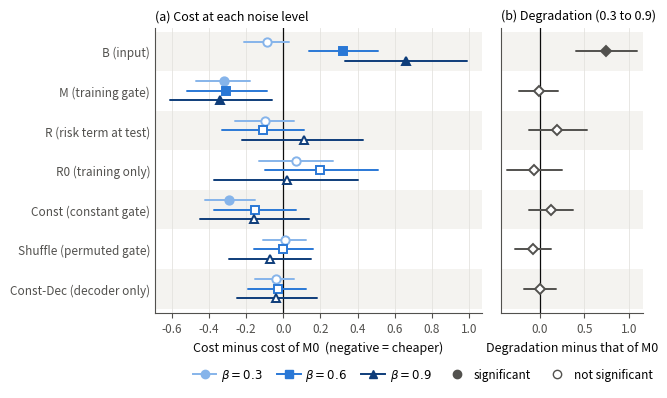
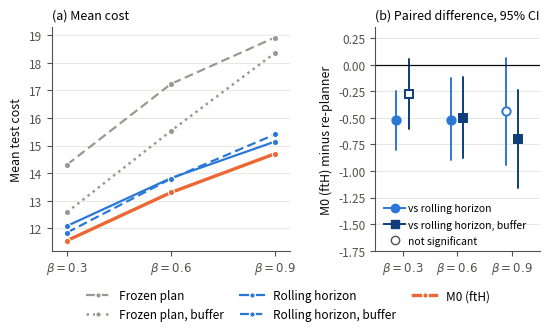
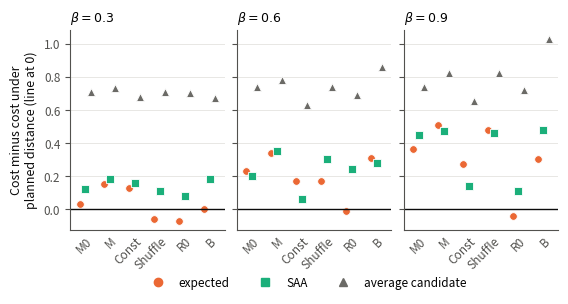

These charts were generated, in order, by the following Python code:
"""Draw the three result figures of Chapter 3 from the numbers in chapter4.tex.

Every value below is copied from a table of chapter4.tex (version of 11 Nov);
the table and row are given next to each block. Nothing is recomputed.
Outputs: F4_rules.pdf (was Table 3.2), F4_network.pdf (was Table 3.3),
F4_classical.pdf (was Table 3.6), plus PNG previews.
"""
from __future__ import annotations

import matplotlib.pyplot as plt
from matplotlib.lines import Line2D

plt.rcParams.update({
    "font.size": 9, "axes.titlesize": 9, "axes.labelsize": 9,
    "xtick.labelsize": 8.5, "ytick.labelsize": 8.5, "legend.fontsize": 8.5,
    "axes.spines.top": False, "axes.spines.right": False,
    "axes.edgecolor": "#52514e", "xtick.color": "#52514e", "ytick.color": "#52514e",
    "axes.labelcolor": "#0b0b0b", "pdf.fonttype": 42,
})
INK2 = "#52514e"
GRID = "#e4e3df"
BETAS = ["0.3", "0.6", "0.9"]
# Noise levels are ordered, so one hue, light -> dark, plus a shape each.
BETA_COL = ["#86b4ea", "#2a78d6", "#0e3d7a"]
BETA_MK = ["o", "s", "^"]
WIDTH = 6.3  # inches, about \linewidth


def save(fig: plt.Figure, name: str) -> None:
    fig.savefig(f"{name}.pdf", bbox_inches="tight")
    fig.savefig(f"{name}.png", dpi=170, bbox_inches="tight")
    plt.close(fig)


# ---------------------------------------------------------------------------
# 1. Table 3.3 (tab:network): difference with M0, 95% CI, three noise levels
#    and the degradation. (value, lo, hi); significant = CI excludes 0.
# ---------------------------------------------------------------------------
network = {
    "B (input)":              [(-0.09, -0.21, 0.03), (0.32, 0.14, 0.51), (0.66, 0.33, 0.99), (0.75, 0.41, 1.09)],
    "M (training gate)":      [(-0.32, -0.47, -0.18), (-0.31, -0.52, -0.09), (-0.34, -0.61, -0.06), (-0.01, -0.23, 0.21)],
    "R (risk term at test)":  [(-0.10, -0.26, 0.06), (-0.11, -0.33, 0.11), (0.11, -0.22, 0.43), (0.20, -0.12, 0.53)],
    "R0 (training only)":     [(0.07, -0.13, 0.27), (0.20, -0.10, 0.51), (0.02, -0.37, 0.40), (-0.06, -0.36, 0.25)],
    "Const (constant gate)":  [(-0.29, -0.42, -0.15), (-0.15, -0.37, 0.07), (-0.16, -0.45, 0.14), (0.13, -0.12, 0.38)],
    "Shuffle (permuted gate)": [(0.01, -0.11, 0.12), (-0.00, -0.16, 0.16), (-0.07, -0.29, 0.15), (-0.07, -0.27, 0.13)],
    "Const-Dec (decoder only)": [(-0.04, -0.15, 0.06), (-0.03, -0.19, 0.12), (-0.04, -0.25, 0.18), (0.01, -0.17, 0.18)],
}


def forest() -> None:
    names = list(network)
    fig, (ax1, ax2) = plt.subplots(
        1, 2, figsize=(WIDTH, 3.7), sharey=True,
        gridspec_kw={"width_ratios": [2.3, 1], "wspace": 0.08})
    n = len(names)
    for r, name in enumerate(names):
        y0 = n - 1 - r
        for b in range(3):
            v, lo, hi = network[name][b]
            y = y0 + (1 - b) * 0.24
            sig = lo > 0 or hi < 0
            ax1.plot([lo, hi], [y, y], color=BETA_COL[b], lw=1.4, solid_capstyle="round")
            ax1.plot(v, y, BETA_MK[b], ms=6, color=BETA_COL[b],
                     mfc=BETA_COL[b] if sig else "white", mew=1.4)
        v, lo, hi = network[name][3]
        sig = lo > 0 or hi < 0
        ax2.plot([lo, hi], [y0, y0], color=INK2, lw=1.4, solid_capstyle="round")
        ax2.plot(v, y0, "D", ms=5.5, color=INK2, mfc=INK2 if sig else "white", mew=1.4)
        if r % 2 == 0:
            for ax in (ax1, ax2):
                ax.axhspan(y0 - 0.5, y0 + 0.5, color="#f4f3f0", zorder=0, lw=0)
    for ax in (ax1, ax2):
        ax.axvline(0, color="#0b0b0b", lw=0.9, zorder=1)
        ax.xaxis.grid(True, color=GRID, lw=0.6)
        ax.set_axisbelow(True)
        ax.tick_params(axis="y", length=0)
        ax.set_ylim(-0.6, n - 0.4)
    ax1.set_yticks(range(n))
    ax1.set_yticklabels(names[::-1])
    ax1.set_xlabel(r"Cost minus cost of M0  (negative = cheaper)")
    ax2.set_xlabel("Degradation minus that of M0")
    ax1.set_title("(a) Cost at each noise level", loc="left")
    ax2.set_title("(b) Degradation (0.3 to 0.9)", loc="left")
    handles = [Line2D([], [], marker=BETA_MK[b], color=BETA_COL[b], mfc=BETA_COL[b], lw=1.4,
                      label=fr"$\beta={BETAS[b]}$") for b in range(3)]
    handles += [Line2D([], [], marker="o", color=INK2, mfc=INK2, lw=0, label="significant"),
                Line2D([], [], marker="o", color=INK2, mfc="white", lw=0, label="not significant")]
    fig.legend(handles=handles, loc="lower center", ncol=5, frameon=False,
               bbox_to_anchor=(0.55, -0.11), handletextpad=0.4, columnspacing=1.2)
    save(fig, "F4_network")


# ---------------------------------------------------------------------------
# 2. Table 3.6 (tab:classical): mean test cost and paired differences.
# ---------------------------------------------------------------------------
classical = {  # name: (costs at 0.3, 0.6, 0.9), color, linestyle, width
    "Frozen plan":              ((14.31, 17.23, 18.91), "#9a9893", (0, (4, 2)), 1.6),
    "Frozen plan, buffer":      ((12.59, 15.53, 18.35), "#9a9893", (0, (1, 1.6)), 1.8),
    "Rolling horizon":          ((12.09, 13.82, 15.14), "#2a78d6", "-", 1.6),
    "Rolling horizon, buffer":  ((11.85, 13.80, 15.40), "#2a78d6", (0, (4, 2)), 1.6),
    "M0 (ftH)":                 ((11.56, 13.30, 14.70), "#eb6834", "-", 2.4),
}
diffs = {  # M0ftH minus ...: (value, lo, hi) at 0.3, 0.6, 0.9
    "rolling horizon":         [(-0.52, -0.80, -0.25), (-0.52, -0.90, -0.13), (-0.44, -0.94, 0.06)],
    "rolling horizon, buffer": [(-0.28, -0.61, 0.05), (-0.50, -0.88, -0.12), (-0.70, -1.16, -0.24)],
}


def classical_fig() -> None:
    fig, (ax1, ax2) = plt.subplots(1, 2, figsize=(WIDTH, 2.9),
                                   gridspec_kw={"width_ratios": [1.45, 1], "wspace": 0.42})
    x = [0, 1, 2]
    for name, (c, col, ls, lw) in classical.items():
        ax1.plot(x, c, color=col, ls=ls, lw=lw, marker="o", ms=4.5,
                 mfc=col, mec="white", mew=0.8, zorder=3 if "M0" in name else 2)
    ax1.set_xticks(x, [fr"$\beta={b}$" for b in BETAS])
    ax1.set_xlim(-0.15, 2.15)
    ax1.set_ylabel("Mean test cost")
    ax1.yaxis.grid(True, color=GRID, lw=0.6)
    ax1.set_axisbelow(True)
    ax1.set_title("(a) Mean cost", loc="left")

    cols = ["#2a78d6", "#0e3d7a"]
    mks = ["o", "s"]
    for k, (name, rows) in enumerate(diffs.items()):
        for b, (v, lo, hi) in enumerate(rows):
            xx = b + (k - 0.5) * 0.22
            sig = lo > 0 or hi < 0
            ax2.plot([xx, xx], [lo, hi], color=cols[k], lw=1.4, solid_capstyle="round")
            ax2.plot(xx, v, mks[k], ms=6, color=cols[k], mfc=cols[k] if sig else "white", mew=1.4)
    ax2.axhline(0, color="#0b0b0b", lw=0.9)
    ax2.set_xticks(x, [fr"$\beta={b}$" for b in BETAS])
    ax2.set_xlim(-0.5, 2.5)
    ax2.set_ylabel("M0 (ftH) minus re-planner")
    ax2.yaxis.grid(True, color=GRID, lw=0.6)
    ax2.set_axisbelow(True)
    ax2.set_title("(b) Paired difference, 95% CI", loc="left")
    handles = [Line2D([], [], marker=mks[k], color=cols[k], lw=1.4, label=f"vs {n}")
               for k, n in enumerate(diffs)]
    handles += [Line2D([], [], marker="o", color=INK2, mfc="white", lw=0, label="not significant")]
    ax2.legend(handles=handles, loc="lower left", frameon=False, fontsize=7.5,
               bbox_to_anchor=(0.0, -0.02), handletextpad=0.3)
    ax2.set_ylim(-1.75, 0.35)
    h1 = [Line2D([], [], color=col, ls=ls, lw=lw, marker="o", ms=4, mec="white", label=name)
          for name, (_, col, ls, lw) in classical.items()]
    fig.legend(handles=h1, loc="lower center", ncol=3, frameon=False,
               bbox_to_anchor=(0.5, -0.17), columnspacing=1.4)
    save(fig, "F4_classical")


# ---------------------------------------------------------------------------
# 3. Table 3.2 (tab:rule-costs): cost under each rule minus cost under
#    PLANNED DISTANCE, for the six analytic models. Columns of the table:
#    hindsight, planned, expected, saa, average.
# ---------------------------------------------------------------------------
rule_costs = {
    "M0":      [(10.37, 11.99, 12.02, 12.11, 12.70), (11.05, 13.77, 14.00, 13.97, 14.51), (11.55, 15.12, 15.48, 15.57, 15.86)],
    "M":       [(9.81, 11.66, 11.81, 11.84, 12.39), (10.35, 13.46, 13.80, 13.81, 14.24), (10.74, 14.78, 15.29, 15.25, 15.60)],
    "Const":   [(9.76, 11.70, 11.83, 11.86, 12.38), (10.30, 13.62, 13.79, 13.68, 14.25), (10.69, 14.96, 15.23, 15.10, 15.61)],
    "Shuffle": [(10.37, 11.99, 11.93, 12.10, 12.70), (11.05, 13.77, 13.94, 14.07, 14.51), (11.55, 15.05, 15.53, 15.51, 15.87)],
    "R0":      [(9.35, 12.06, 11.99, 12.14, 12.76), (9.73, 13.97, 13.96, 14.21, 14.66), (9.99, 15.13, 15.09, 15.24, 15.85)],
    "B":       [(10.26, 11.90, 11.90, 12.08, 12.57), (11.57, 14.09, 14.40, 14.37, 14.95), (12.70, 15.78, 16.08, 16.26, 16.81)],
}
RULES = [("expected", 2, "#eb6834", "o"), ("SAA", 3, "#1baf7a", "s"), ("average candidate", 4, "#6b6a66", "^")]


def rules_fig() -> None:
    models = list(rule_costs)
    fig, axes = plt.subplots(1, 3, figsize=(WIDTH, 2.6), sharey=True,
                             gridspec_kw={"wspace": 0.08})
    lo_h = []
    for b, ax in enumerate(axes):
        for m_i, m in enumerate(models):
            row = rule_costs[m][b]
            lo_h.append(row[0] - row[1])
            for k, (lab, col_i, col, mk) in enumerate(RULES):
                ax.plot(m_i + (k - 1) * 0.22, row[col_i] - row[1], mk, ms=5.5,
                        color=col, mec="white", mew=0.6)
        ax.axhline(0, color="#0b0b0b", lw=1.0)
        ax.set_xticks(range(len(models)), models, rotation=45, ha="right", rotation_mode="anchor")
        ax.set_xlim(-0.6, len(models) - 0.4)
        ax.yaxis.grid(True, color=GRID, lw=0.6)
        ax.set_axisbelow(True)
        ax.set_title(fr"$\beta={BETAS[b]}$", loc="left")
        ax.tick_params(axis="x", length=0)
    axes[0].set_ylabel("Cost minus cost under\nplanned distance (line at 0)")
    handles = [Line2D([], [], marker=mk, color=col, lw=0, ms=6, label=lab)
               for lab, _, col, mk in RULES]
    fig.legend(handles=handles, loc="lower center", ncol=3, frameon=False,
               bbox_to_anchor=(0.5, -0.16))
    save(fig, "F4_rules")
    print("hindsight minus planned: %.2f to %.2f" % (max(lo_h), min(lo_h)))


if __name__ == "__main__":
    forest()
    classical_fig()
    rules_fig()
